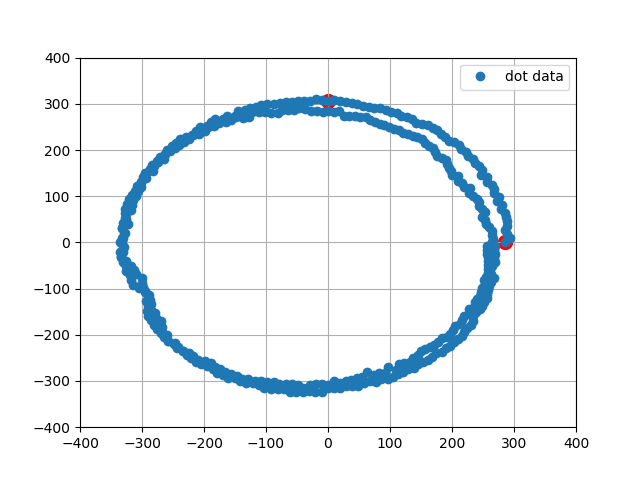

Data behind this chart, as committed beside it:
0, 286.00, 0.00
1, 292.9, 9.20
2, 288.4, 18.15
3, 284.7, 26.91
4, 288.7, 36.47
5, 288.4, 45.68
6, 287.8, 54.90
7, 285.9, 63.92
8, 278.9, 71.62
9, 281.4, 81.74
10, 272.9, 88.69
11, 275.7, 99.25
12, 267.8, 106
13, 268, 116
14, 265.1, 124.8
15, 256.6, 130.8
16, 255.9, 140.7
17, 247, 146.1
18, 248.2, 157.5
19, 243.2, 165.2
20, 237, 172.2
21, 233.1, 180.8
22, 226.5, 187.4
23, 222, 195.8
24, 214.3, 201.3
25, 210.7, 210.7
26, 204, 217.2
27, 194.4, 220.5
28, 188.7, 228.1
29, 182, 234.7
30, 176.3, 242.7
31, 168.6, 248.1
32, 160.8, 253.3
33, 151.2, 255.6
34, 142.1, 258.5
35, 135.7, 266.4
36, 127.3, 270.5
37, 118.3, 273.5
38, 111.2, 280.8
39, 102, 283.2
40, 93.32, 287.2
41, 84.26, 290
42, 74.61, 290.6
43, 65.66, 293.8
44, 56.40, 295.7
45, 47.56, 300.3
46, 38.10, 301.6
47, 28.80, 304.6
48, 19.21, 305.4
49, 9.67, 307.9
50, -0.00, 307
51, -9.71, 308.9
52, -19.53, 310.4
53, -28.99, 306.6
54, -38.60, 305.6
55, -48.34, 305.2
56, -58.09, 304.5
57, -67.84, 303.5
58, -77.59, 302.2
59, -87.05, 299.6
60, -97.65, 300.5
... 339 more rows
